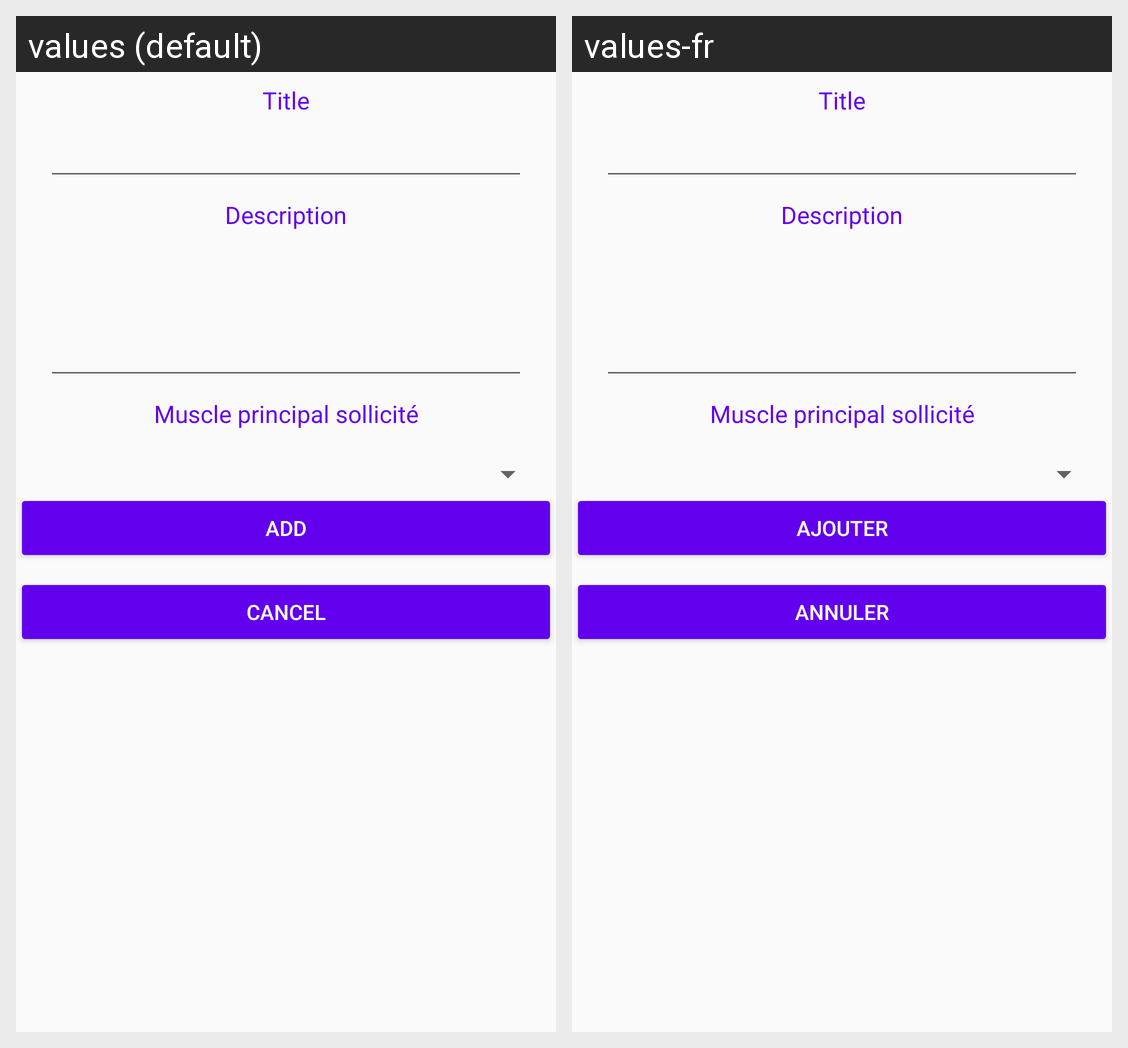

Locale-by-locale string values for the Android screen shown in this grid:
Android screen res/layout/add_exercise_fragment.xml rendered under 2 locales, left to right: values (default), values-fr. Device: Nexus 5 (rendered at 1080×1920; each locale shown at half size, 540×960, under a caption strip naming it); theme AppTheme.
Strings drawn on this screen, with the default value and each locale's value (text and hints the layout hard-codes, and strings that could not be matched under every locale, appear in the picture but are not listed):

add
  values: Add
  values-fr: Ajouter

cancel
  values: Cancel
  values-fr: Annuler
